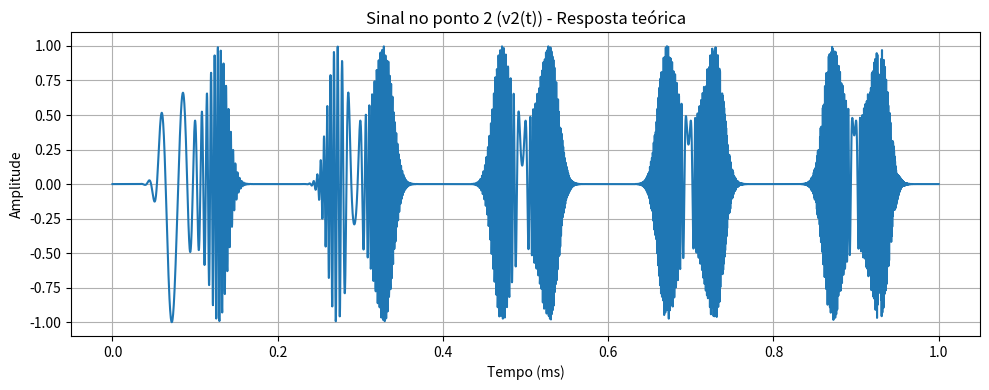

Reproduce this figure in Python.
import numpy as np
import matplotlib.pyplot as plt

# Parâmetros do sinal
fc = 150e3             # frequência central (Hz)
delta_f = 50e3         # desvio de frequência (Hz)
fm = 5e3               # frequência da mensagem (Hz)
fs = 5e6               # taxa de amostragem
t = np.linspace(0, 1e-3, int(1e-3 * fs))  # 1 ms de sinal

# Frequência instantânea
f_inst = fc + delta_f * np.cos(2 * np.pi * fm * t)

# Amplitude modulada pela resposta do filtro (simplificada como gaussiana em torno de fc)
H = np.exp(-((f_inst - 118.7e3)**2) / (2*(15e3)**2))  # filtro centrado em 118,7 kHz

# Sinal resultante
v2 = H * np.cos(2 * np.pi * f_inst * t)

# Plot
plt.figure(figsize=(10,4))
plt.plot(t * 1e3, v2)
plt.title("Sinal no ponto 2 (v2(t)) - Resposta teórica")
plt.xlabel("Tempo (ms)")
plt.ylabel("Amplitude")
plt.grid(True)
plt.tight_layout()
plt.show()
